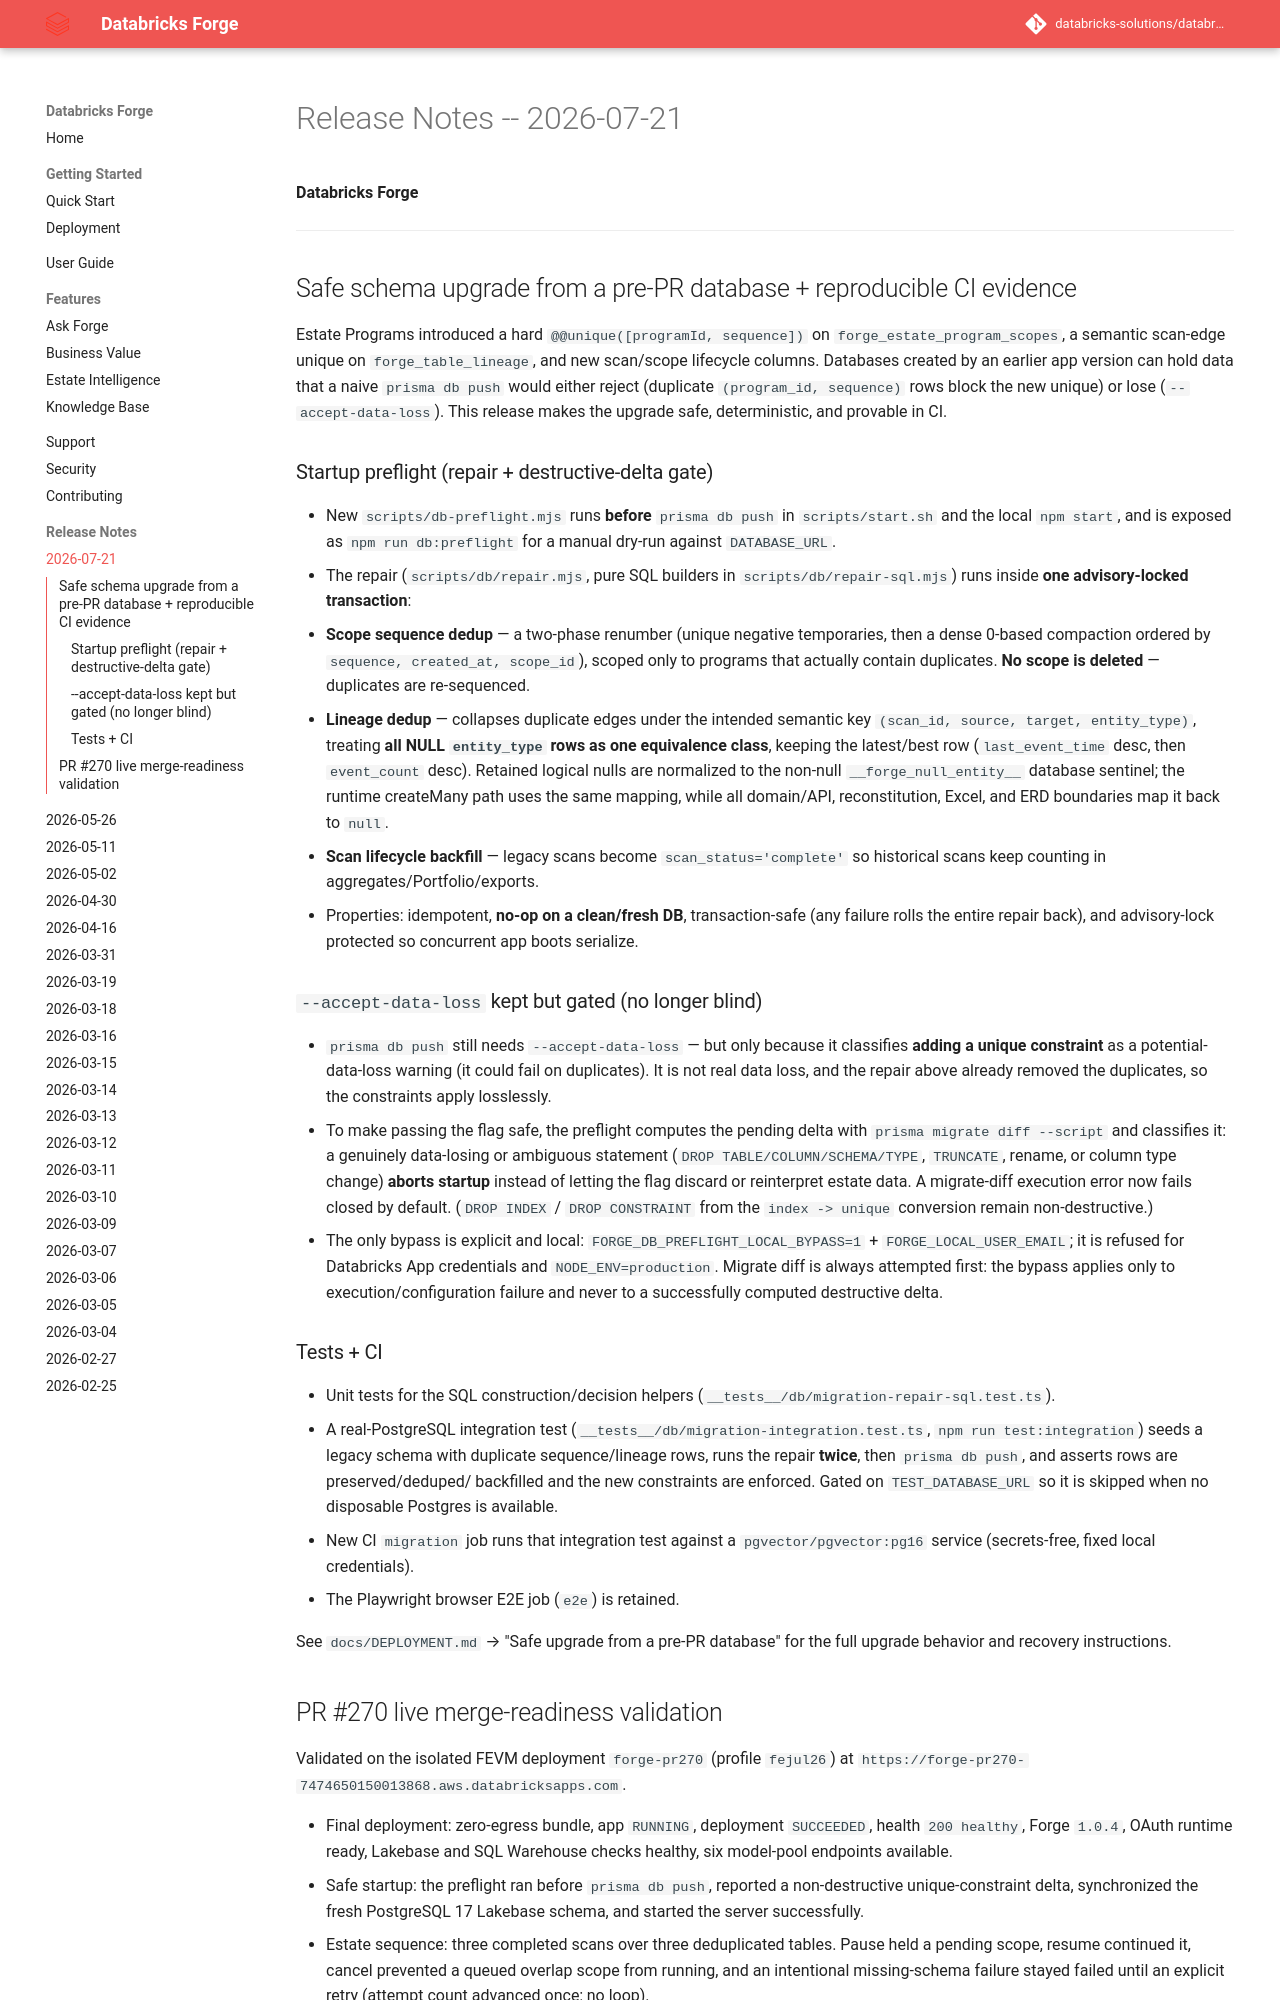

repository: databricks-solutions/databricks-forge · page: release-notes/RELEASE_NOTES_2026_07_21.html · generator: mkdocs

# Release Notes -- 2026-07-21

**Databricks Forge**

---

## Safe schema upgrade from a pre-PR database + reproducible CI evidence

Estate Programs introduced a hard `@@unique([programId, sequence])` on
`forge_estate_program_scopes`, a semantic scan-edge unique on
`forge_table_lineage`, and new scan/scope lifecycle columns. Databases created
by an earlier app version can hold data that a naive `prisma db push` would
either reject (duplicate `(program_id, sequence)` rows block the new unique) or
lose (`--accept-data-loss`). This release makes the upgrade safe, deterministic,
and provable in CI.

### Startup preflight (repair + destructive-delta gate)

- New `scripts/db-preflight.mjs` runs **before** `prisma db push` in
  `scripts/start.sh` and the local `npm start`, and is exposed as
  `npm run db:preflight` for a manual dry-run against `DATABASE_URL`.
- The repair (`scripts/db/repair.mjs`, pure SQL builders in
  `scripts/db/repair-sql.mjs`) runs inside **one advisory-locked transaction**:
  - **Scope sequence dedup** — a two-phase renumber (unique negative
    temporaries, then a dense 0-based compaction ordered by
    `sequence, created_at, scope_id`), scoped only to programs that actually
    contain duplicates. **No scope is deleted** — duplicates are re-sequenced.
  - **Lineage dedup** — collapses duplicate edges under the intended semantic
    key `(scan_id, source, target, entity_type)`, treating **all NULL
    `entity_type` rows as one equivalence class**, keeping the latest/best row
    (`last_event_time` desc, then `event_count` desc). Retained logical nulls
    are normalized to the non-null `__forge_null_entity__` database sentinel;
    the runtime createMany path uses the same mapping, while all domain/API,
    reconstitution, Excel, and ERD boundaries map it back to `null`.
  - **Scan lifecycle backfill** — legacy scans become `scan_status='complete'`
    so historical scans keep counting in aggregates/Portfolio/exports.
- Properties: idempotent, **no-op on a clean/fresh DB**, transaction-safe (any
  failure rolls the entire repair back), and advisory-lock protected so
  concurrent app boots serialize.

### `--accept-data-loss` kept but gated (no longer blind)

- `prisma db push` still needs `--accept-data-loss` — but only because it
  classifies **adding a unique constraint** as a potential-data-loss warning
  (it could fail on duplicates). It is not real data loss, and the repair above
  already removed the duplicates, so the constraints apply losslessly.
- To make passing the flag safe, the preflight computes the pending delta with
  `prisma migrate diff --script` and classifies it: a genuinely data-losing
  or ambiguous statement (`DROP TABLE/COLUMN/SCHEMA/TYPE`, `TRUNCATE`, rename,
  or column type change) **aborts startup** instead of letting the flag discard
  or reinterpret estate data. A migrate-diff execution error now fails closed
  by default. (`DROP INDEX` / `DROP CONSTRAINT` from the `index -> unique`
  conversion remain non-destructive.)
- The only bypass is explicit and local:
  `FORGE_DB_PREFLIGHT_LOCAL_BYPASS=1` + `FORGE_LOCAL_USER_EMAIL`; it is refused
  for Databricks App credentials and `NODE_ENV=production`. Migrate diff is
  always attempted first: the bypass applies only to execution/configuration
  failure and never to a successfully computed destructive delta.

### Tests + CI

- Unit tests for the SQL construction/decision helpers
  (`__tests__/db/migration-repair-sql.test.ts`).
- A real-PostgreSQL integration test
  (`__tests__/db/migration-integration.test.ts`, `npm run test:integration`)
  seeds a legacy schema with duplicate sequence/lineage rows, runs the repair
  **twice**, then `prisma db push`, and asserts rows are preserved/deduped/
  backfilled and the new constraints are enforced. Gated on `TEST_DATABASE_URL`
  so it is skipped when no disposable Postgres is available.
- New CI `migration` job runs that integration test against a
  `pgvector/pgvector:pg16` service (secrets-free, fixed local credentials).
- The Playwright browser E2E job (`e2e`) is retained.

See `docs/DEPLOYMENT.md` → "Safe upgrade from a pre-PR database" for the full
upgrade behavior and recovery instructions.
